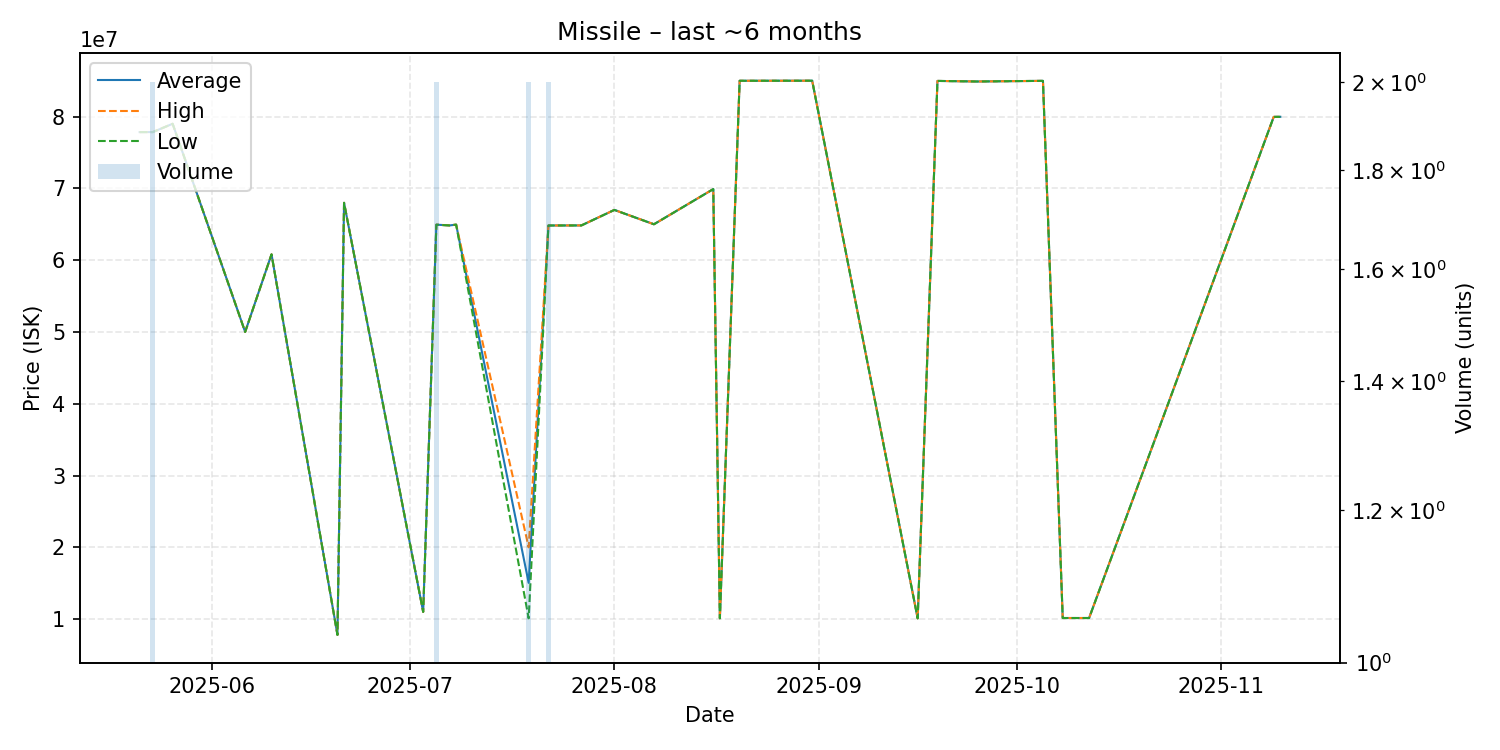

Values plotted in this chart, from the file beside it:
date, average, highest, lowest, order_count, volume
2025-05-21, 77840000, 77840000, 77840000, 1, 1
2025-05-23, 77845000, 77850000, 77840000, 2, 2
2025-05-26, 79000000, 79000000, 79000000, 1, 1
2025-06-06, 50000000, 50000000, 50000000, 1, 1
2025-06-10, 60810000, 60810000, 60810000, 1, 1
2025-06-20, 7801000, 7801000, 7801000, 1, 1
2025-06-21, 67990000, 67990000, 67990000, 1, 1
2025-07-03, 11000000, 11000000, 11000000, 1, 1
2025-07-05, 64945000, 64950000, 64940000, 2, 2
2025-07-07, 64840000, 64840000, 64840000, 1, 1
2025-07-08, 64950000, 64950000, 64950000, 1, 1
2025-07-19, 15050000, 20000000, 10100000, 2, 2
2025-07-22, 64830000, 64830000, 64830000, 2, 2
2025-07-27, 64840000, 64840000, 64840000, 1, 1
2025-08-01, 67000000, 67000000, 67000000, 1, 1
2025-08-07, 65000000, 65000000, 65000000, 1, 1
2025-08-16, 69900000, 69900000, 69900000, 1, 1
2025-08-17, 10110000, 10110000, 10110000, 1, 1
2025-08-20, 84990000, 84990000, 84990000, 1, 1
2025-08-31, 85000000, 85000000, 85000000, 1, 1
2025-09-16, 10100000, 10100000, 10100000, 1, 1
2025-09-19, 84970000, 84970000, 84970000, 1, 1
2025-09-25, 84890000, 84890000, 84890000, 1, 1
2025-10-05, 84980000, 84980000, 84980000, 1, 1
2025-10-08, 10150000, 10150000, 10150000, 1, 1
2025-10-12, 10150000, 10150000, 10150000, 1, 1
2025-10-28, 50000000, 50000000, 50000000, 1, 1
2025-11-09, 79960000, 79960000, 79960000, 1, 1
2025-11-10, 79970000, 79970000, 79970000, 1, 1
